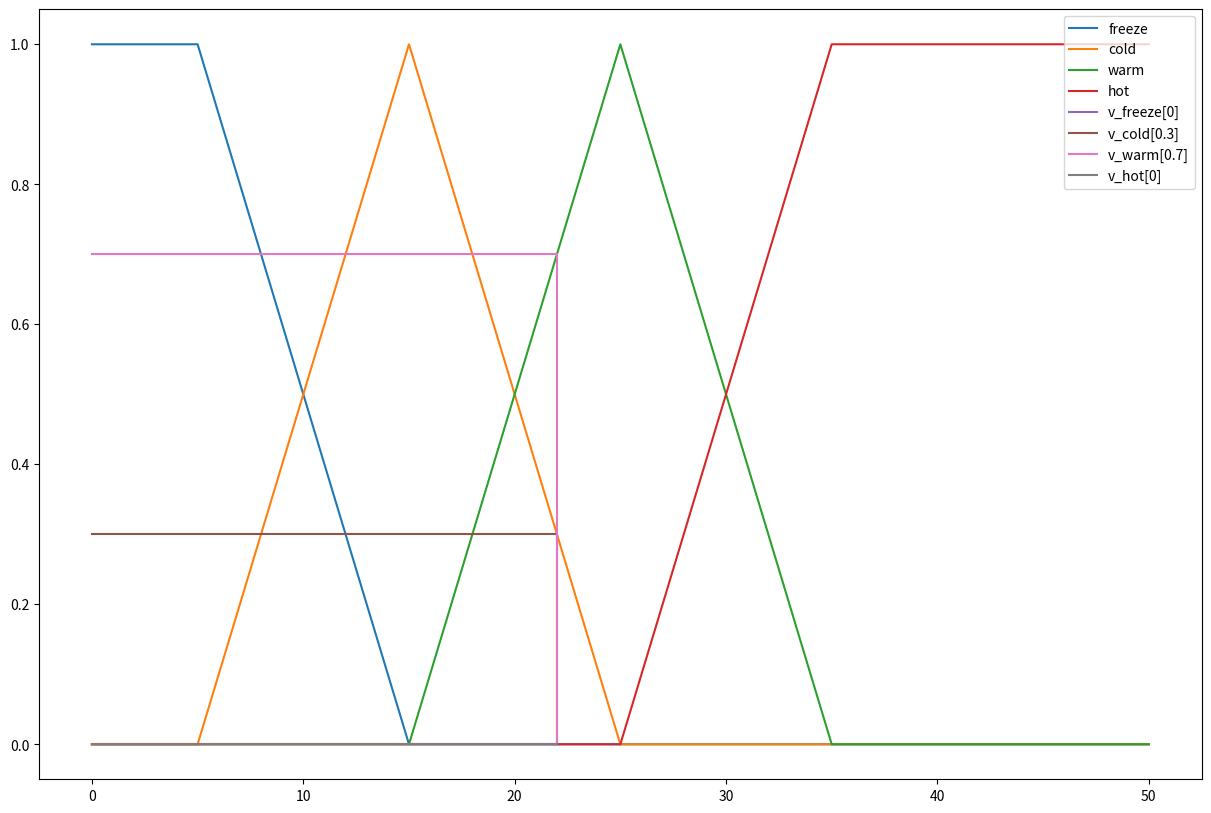

Recreate this plot in Python.
# pip install matplotlib

from matplotlib import pyplot as plt

class BaseFuzzy():

    def __init__(self):
        self.max = 0
        self.min = 0

    def up(self, x):
        return (x - self.min) / (self.max - self.min)
    def down(self, x):
        return (self.max - x) / (self.max - self.min)

class Temp(BaseFuzzy):

    def __init__(self):
        self.t1 = 5
        self.t2 = 15
        self.t3 = 25
        self.t4 = 35
        self.tn = 50

    def freeze(self, x):
        # 0 - t1 = 1
        # t1 -t2 = down
        if x < self.t1:
            return 1
        elif self.t1 <= x <= self.t2:
            self.min = self.t1
            self.max = self.t2
            return self.down(x)
        else:
            return 0
    def cold(self, x):
        # t1 -t2 = up
        # t2 -t3 = down
        if self.t1 <= x <= self.t2:
            self.min = self.t1
            self.max = self.t2
            return self.up(x)
        elif self.t2 <= x <= self.t3:
            self.min = self.t2
            self.max = self.t3
            return self.down(x)
        else:
            return 0

    def warm(self, x):
        # t2 -t3 = up
        # t3 -t4 = down
        if self.t2 <= x <= self.t3:
            self.min = self.t2
            self.max = self.t3
            return self.up(x)
        elif self.t3 <= x <= self.t4:
            self.min = self.t3
            self.max = self.t4
            return self.down(x)
        else:
            return 0
    def hot(self, x):
        # t3 -t4 = up
        # t4 - ... = 1
        if self.t3 <= x <= self.t4:
            self.min = self.t3
            self.max = self.t4
            return self.up(x)
        elif x > self.t4:
            return 1
        else:
            return 0

    def graph(self, value=None):
        plt.figure(figsize=(15, 10))
        # freeze
        # 0 - t1 = 1 [1, 1]
        # t1 -t2 = down [1, 0]
        # t2 - tn = 0 [0, 0]
        x_freeze = [0, self.t1, self.t2, self.tn]
        y_freeze = [1, 1, 0, 0]

        plt.plot(x_freeze, y_freeze, label='freeze')
        # cold
        # 0 - t1 = 0 [0, 0]
        # t1 -t2 = up [0, 1]
        # t2 -t3 = down [1, 0]
        # t3 - tn = 0 [0, 0]
        x_cold = [0, self.t1, self.t2,  self.t3, self.tn]
        y_cold = [0, 0, 1, 0, 0]
        plt.plot(x_cold, y_cold, label='cold')

        # warm
        # 0-t2 = 0 [0, 0]
        # t2 -t3 = up [0, 1]
        # t3 -t4 = down [1, 0]
        # t4-tn = 0 [0, 0]
        x_warm = [0, self.t2, self.t3, self.t4, self.tn]
        y_warm = [0, 0, 1, 0, 0]
        plt.plot(x_warm, y_warm, label='warm')
        # hot
        # 0 - t3 = 0 [0, 0]
        # t3 -t4 = up [0, 1]
        # t4 - tn = 1 [1, 1]

        x_hot = [0, self.t3, self.t4, self.tn]
        y_hot = [0, 0, 1, 1]
        plt.plot(x_hot, y_hot, label='hot')

        if value:
            x_param = [0, value, value]
            # freeze
            freeze_value = self.freeze(value)
            y_freeze_v = [freeze_value, freeze_value, 0]
            plt.plot(x_param, y_freeze_v, label=f'v_freeze[{freeze_value}]')
            # cold
            cold_value = self.cold(value)
            y_cold_v = [cold_value, cold_value, 0]
            plt.plot(x_param, y_cold_v, label=f'v_cold[{cold_value}]')
            # warm
            warm_value = self.warm(value)
            y_warm_v = [warm_value, warm_value, 0]
            plt.plot(x_param, y_warm_v, label=f'v_warm[{warm_value}]')
            # hot
            hot_value = self.hot(value)
            y_hot_v = [hot_value, hot_value, 0]
            plt.plot(x_param, y_hot_v, label=f'v_hot[{hot_value}]')


        plt.legend(loc='upper right')
        plt.show()


temp = Temp()

x = 22
print('freeze', temp.freeze(x))
print('cold', temp.cold(x))
print('warm', temp.warm(x))
print('hot', temp.hot(x))

temp.graph(x)